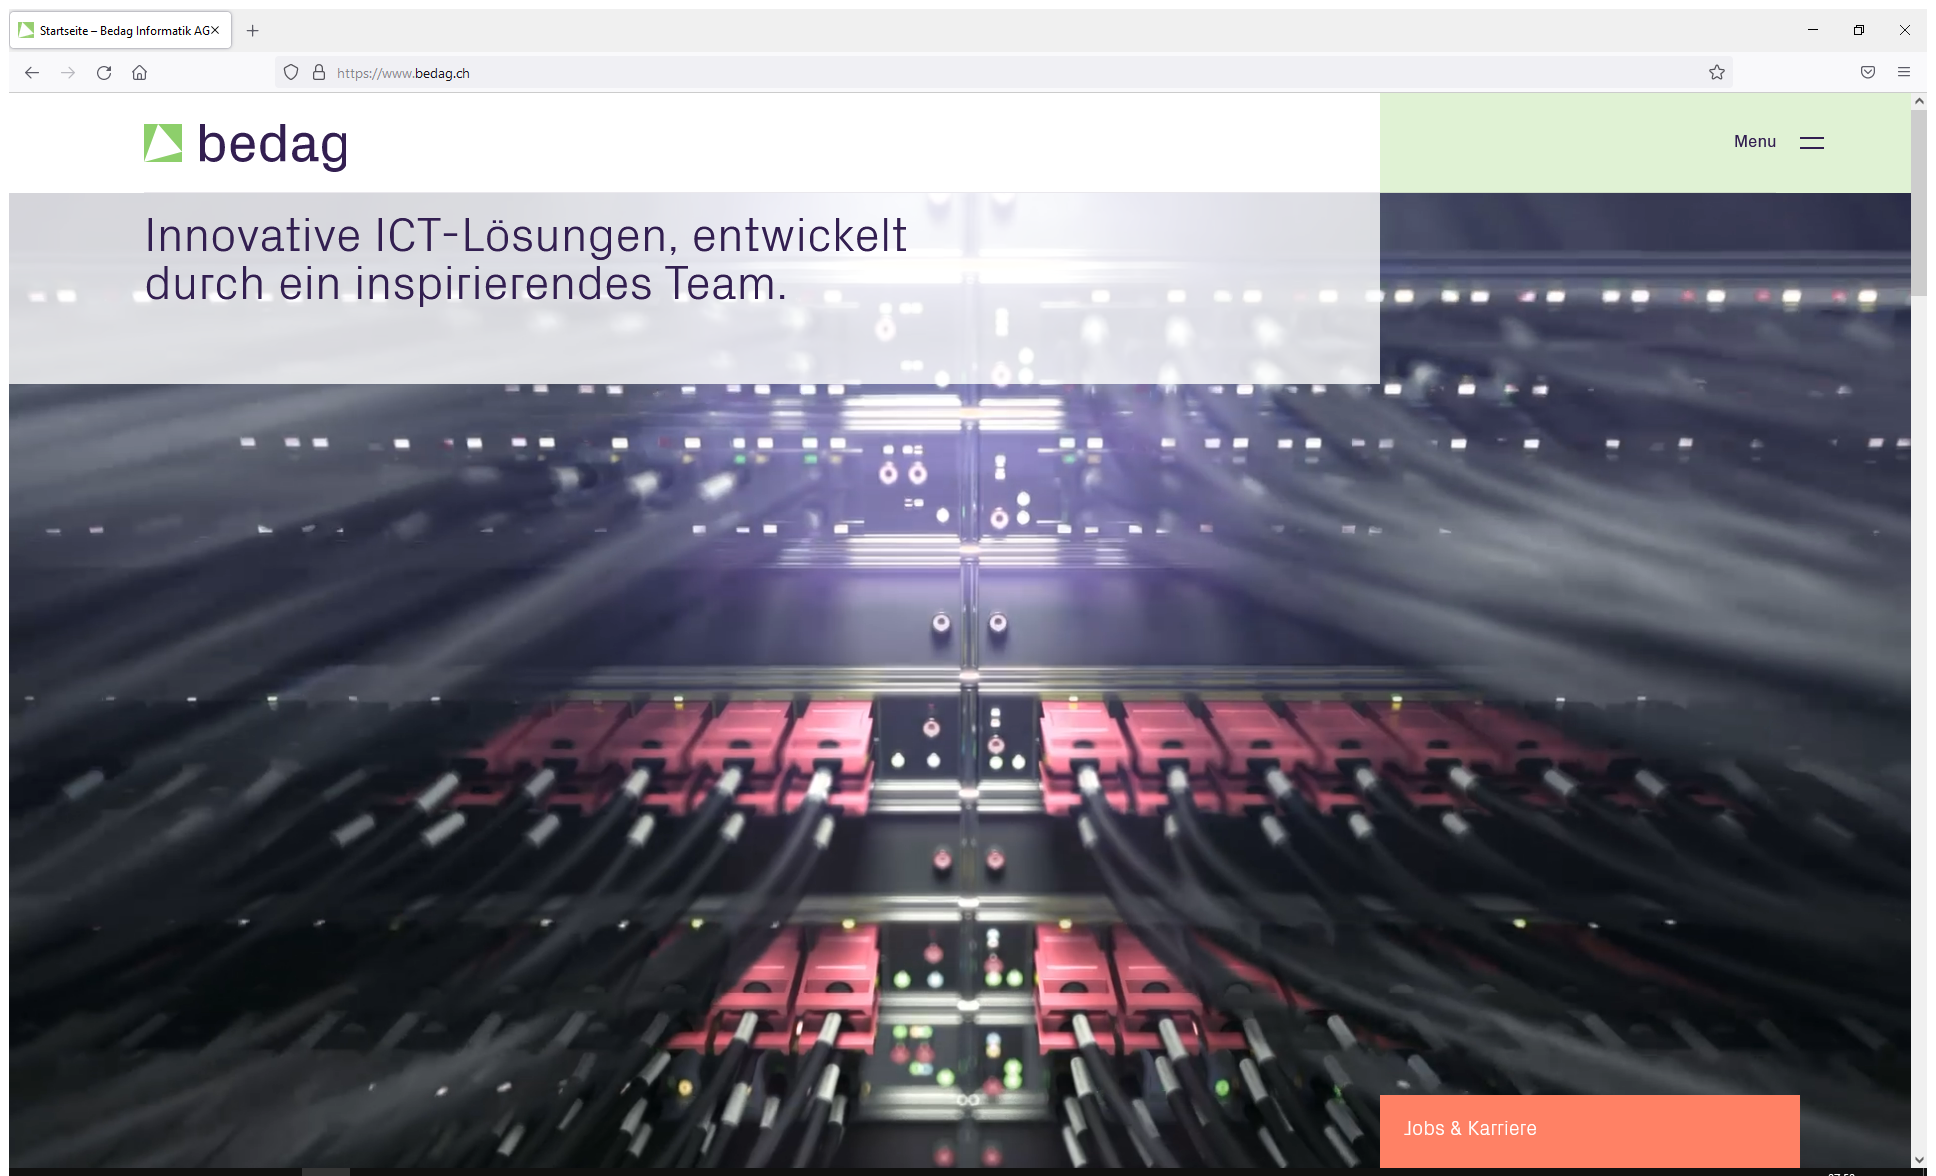
Task: Testautomatisierungsprojekt
Workflow: S03 Webseite bedag.ch anzeigen

Step 1: Firefox: - Bedag Informatik AG in window 'Startseite - Bedag Informatik AG' (firefox.exe)
